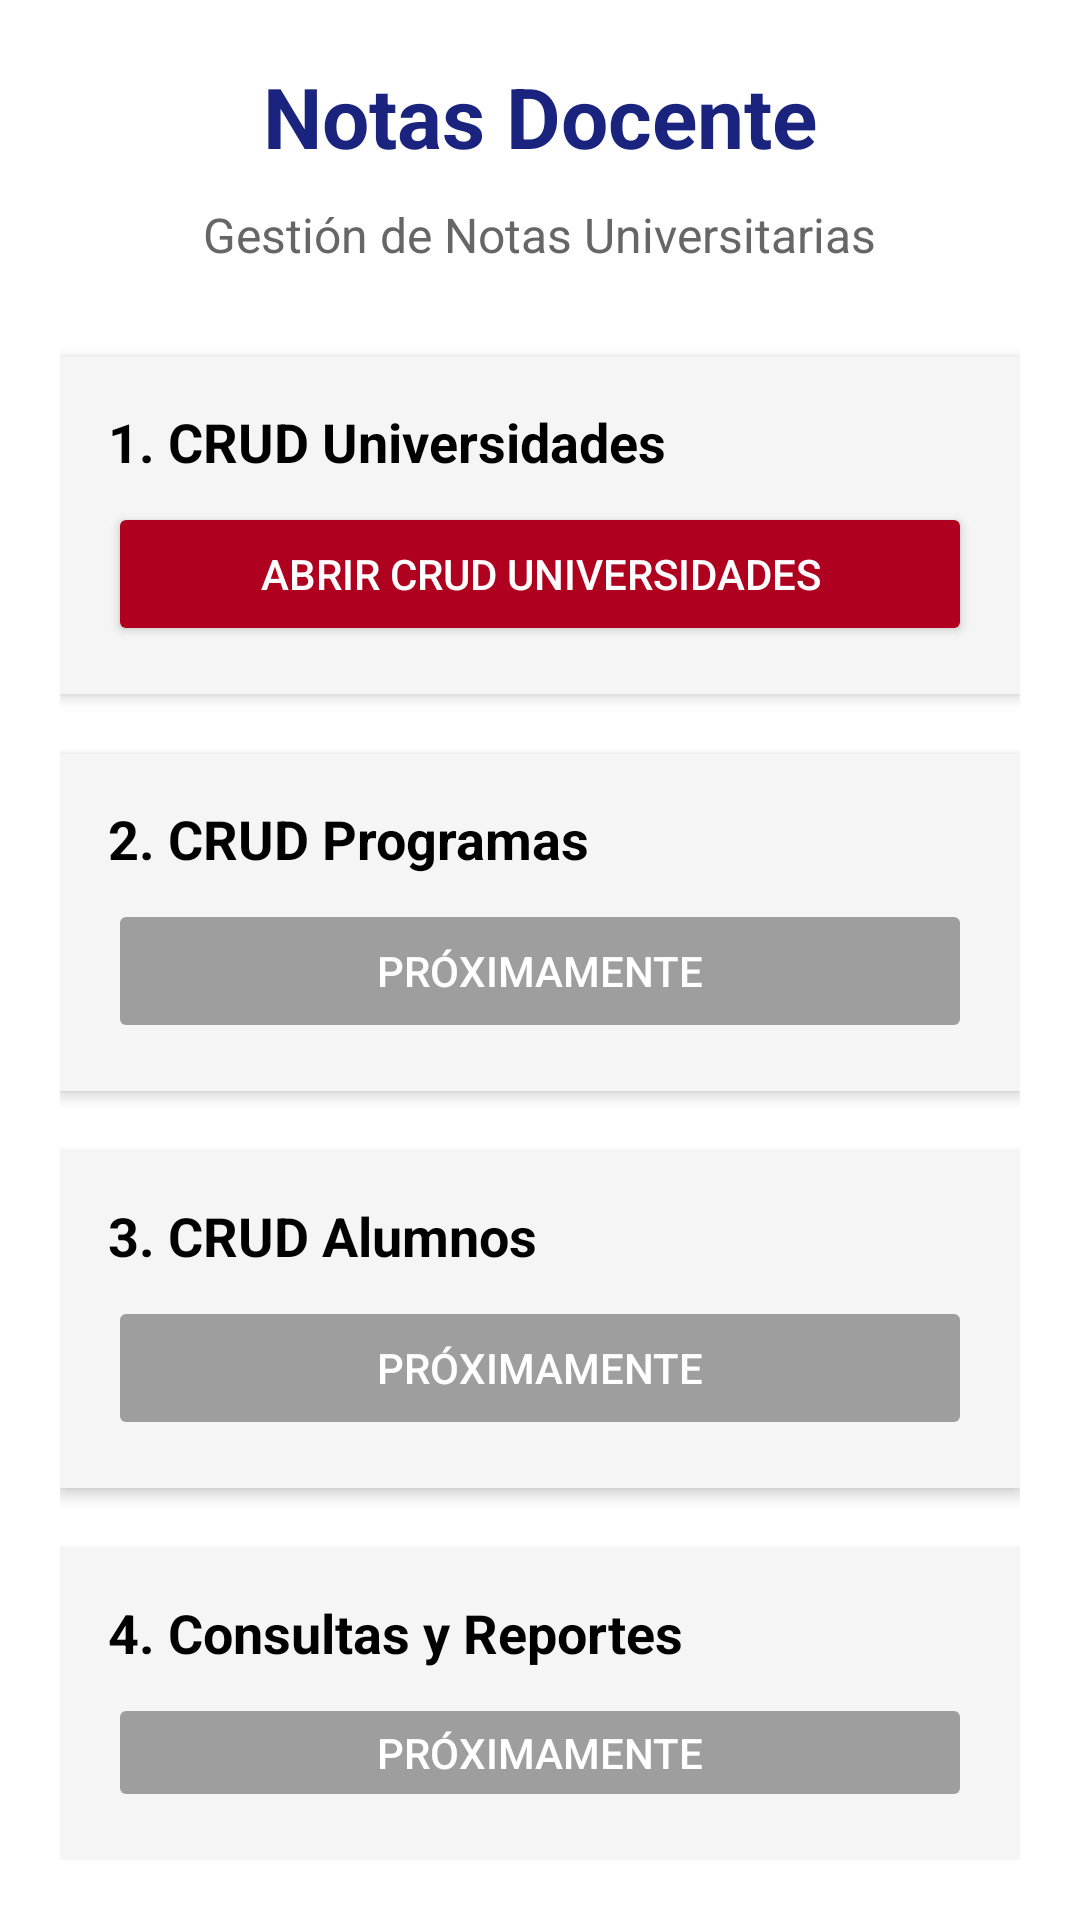

Produce the Android XML layout that renders to this screen, including the resource entries it uses.
<!-- AndroidManifest.xml: application theme Theme.NotasDocente -->
<!-- res/layout/layout_actividad_principal.xml -->
<?xml version="1.0" encoding="utf-8"?>
<LinearLayout xmlns:android="http://schemas.android.com/apk/res/android"
    android:layout_width="match_parent"
    android:layout_height="match_parent"
    android:orientation="vertical"
    android:padding="20dp"
    android:gravity="center_horizontal"
    android:background="#FFFFFF">

    
    <TextView
        android:layout_width="wrap_content"
        android:layout_height="wrap_content"
        android:text="Notas Docente"
        android:textSize="28sp"
        android:textStyle="bold"
        android:textColor="#1A237E"
        android:layout_marginBottom="10dp" />

    <TextView
        android:layout_width="wrap_content"
        android:layout_height="wrap_content"
        android:text="Gestión de Notas Universitarias"
        android:textSize="16sp"
        android:textColor="#666666"
        android:layout_marginBottom="30dp" />

    
    <LinearLayout
        android:layout_width="match_parent"
        android:layout_height="wrap_content"
        android:orientation="vertical"
        android:padding="16dp"
        android:background="#F5F5F5"
        android:elevation="3dp"
        android:layout_marginBottom="20dp">

        <TextView
            android:layout_width="wrap_content"
            android:layout_height="wrap_content"
            android:text="1. CRUD Universidades"
            android:textSize="18sp"
            android:textStyle="bold"
            android:textColor="#000000" />

        <Button
            android:id="@+id/btnAbrirCrudUniversidad"
            android:layout_width="match_parent"
            android:layout_height="wrap_content"
            android:layout_marginTop="8dp"
            android:text="Abrir CRUD Universidades"
            android:onClick="abrirCrudUniversidad"
            android:backgroundTint="#B00020"
            android:textColor="#FFFFFF" />
    </LinearLayout>

    
    <LinearLayout
        android:layout_width="match_parent"
        android:layout_height="wrap_content"
        android:orientation="vertical"
        android:padding="16dp"
        android:background="#F5F5F5"
        android:elevation="3dp"
        android:layout_marginBottom="20dp">

        <TextView
            android:layout_width="wrap_content"
            android:layout_height="wrap_content"
            android:text="2. CRUD Programas"
            android:textSize="18sp"
            android:textStyle="bold"
            android:textColor="#000000" />

        <Button
            android:id="@+id/btnAbrirCrudProgramas"
            android:layout_width="match_parent"
            android:layout_height="wrap_content"
            android:layout_marginTop="8dp"
            android:text="Próximamente"
            android:enabled="false"
            android:backgroundTint="#9E9E9E"
            android:textColor="#FFFFFF" />
    </LinearLayout>

    
    <LinearLayout
        android:layout_width="match_parent"
        android:layout_height="wrap_content"
        android:orientation="vertical"
        android:padding="16dp"
        android:background="#F5F5F5"
        android:elevation="3dp"
        android:layout_marginBottom="20dp">

        <TextView
            android:layout_width="wrap_content"
            android:layout_height="wrap_content"
            android:text="3. CRUD Alumnos"
            android:textSize="18sp"
            android:textStyle="bold"
            android:textColor="#000000" />

        <Button
            android:id="@+id/btnAbrirCrudAlumnos"
            android:layout_width="match_parent"
            android:layout_height="wrap_content"
            android:layout_marginTop="8dp"
            android:text="Próximamente"
            android:enabled="false"
            android:backgroundTint="#9E9E9E"
            android:textColor="#FFFFFF" />
    </LinearLayout>

    
    <LinearLayout
        android:layout_width="match_parent"
        android:layout_height="wrap_content"
        android:orientation="vertical"
        android:padding="16dp"
        android:background="#F5F5F5"
        android:elevation="3dp">

        <TextView
            android:layout_width="wrap_content"
            android:layout_height="wrap_content"
            android:text="4. Consultas y Reportes"
            android:textSize="18sp"
            android:textStyle="bold"
            android:textColor="#000000" />

        <Button
            android:id="@+id/btnAbrirConsultas"
            android:layout_width="match_parent"
            android:layout_height="wrap_content"
            android:layout_marginTop="8dp"
            android:text="Próximamente"
            android:enabled="false"
            android:backgroundTint="#9E9E9E"
            android:textColor="#FFFFFF" />
    </LinearLayout>

</LinearLayout>
<!-- resources referenced by this layout -->
<resources>
  <style name="Theme.NotasDocente" parent="Theme.MaterialComponents.DayNight.NoActionBar">
          
          <item name="colorPrimary">@color/purple_500</item>
          <item name="colorPrimaryVariant">@color/purple_700</item>
          <item name="colorOnPrimary">@color/white</item>
          
          <item name="colorSecondary">@color/teal_200</item>
          <item name="colorSecondaryVariant">@color/teal_700</item>
          <item name="colorOnSecondary">@color/black</item>
          
          <item name="android:statusBarColor">?attr/colorPrimaryVariant</item>
          
      </style>
  <!-- not gathered from this repository: default colours our renderer supplied (Android Studio template values) -->
  <color name="purple_500">#FF6200EE</color>
  <color name="purple_700">#FF3700B3</color>
  <color name="teal_200">#FF03DAC5</color>
  <color name="teal_700">#FF018786</color>
  <color name="black">#FF000000</color>
  <color name="white">#FFFFFFFF</color>
</resources>
